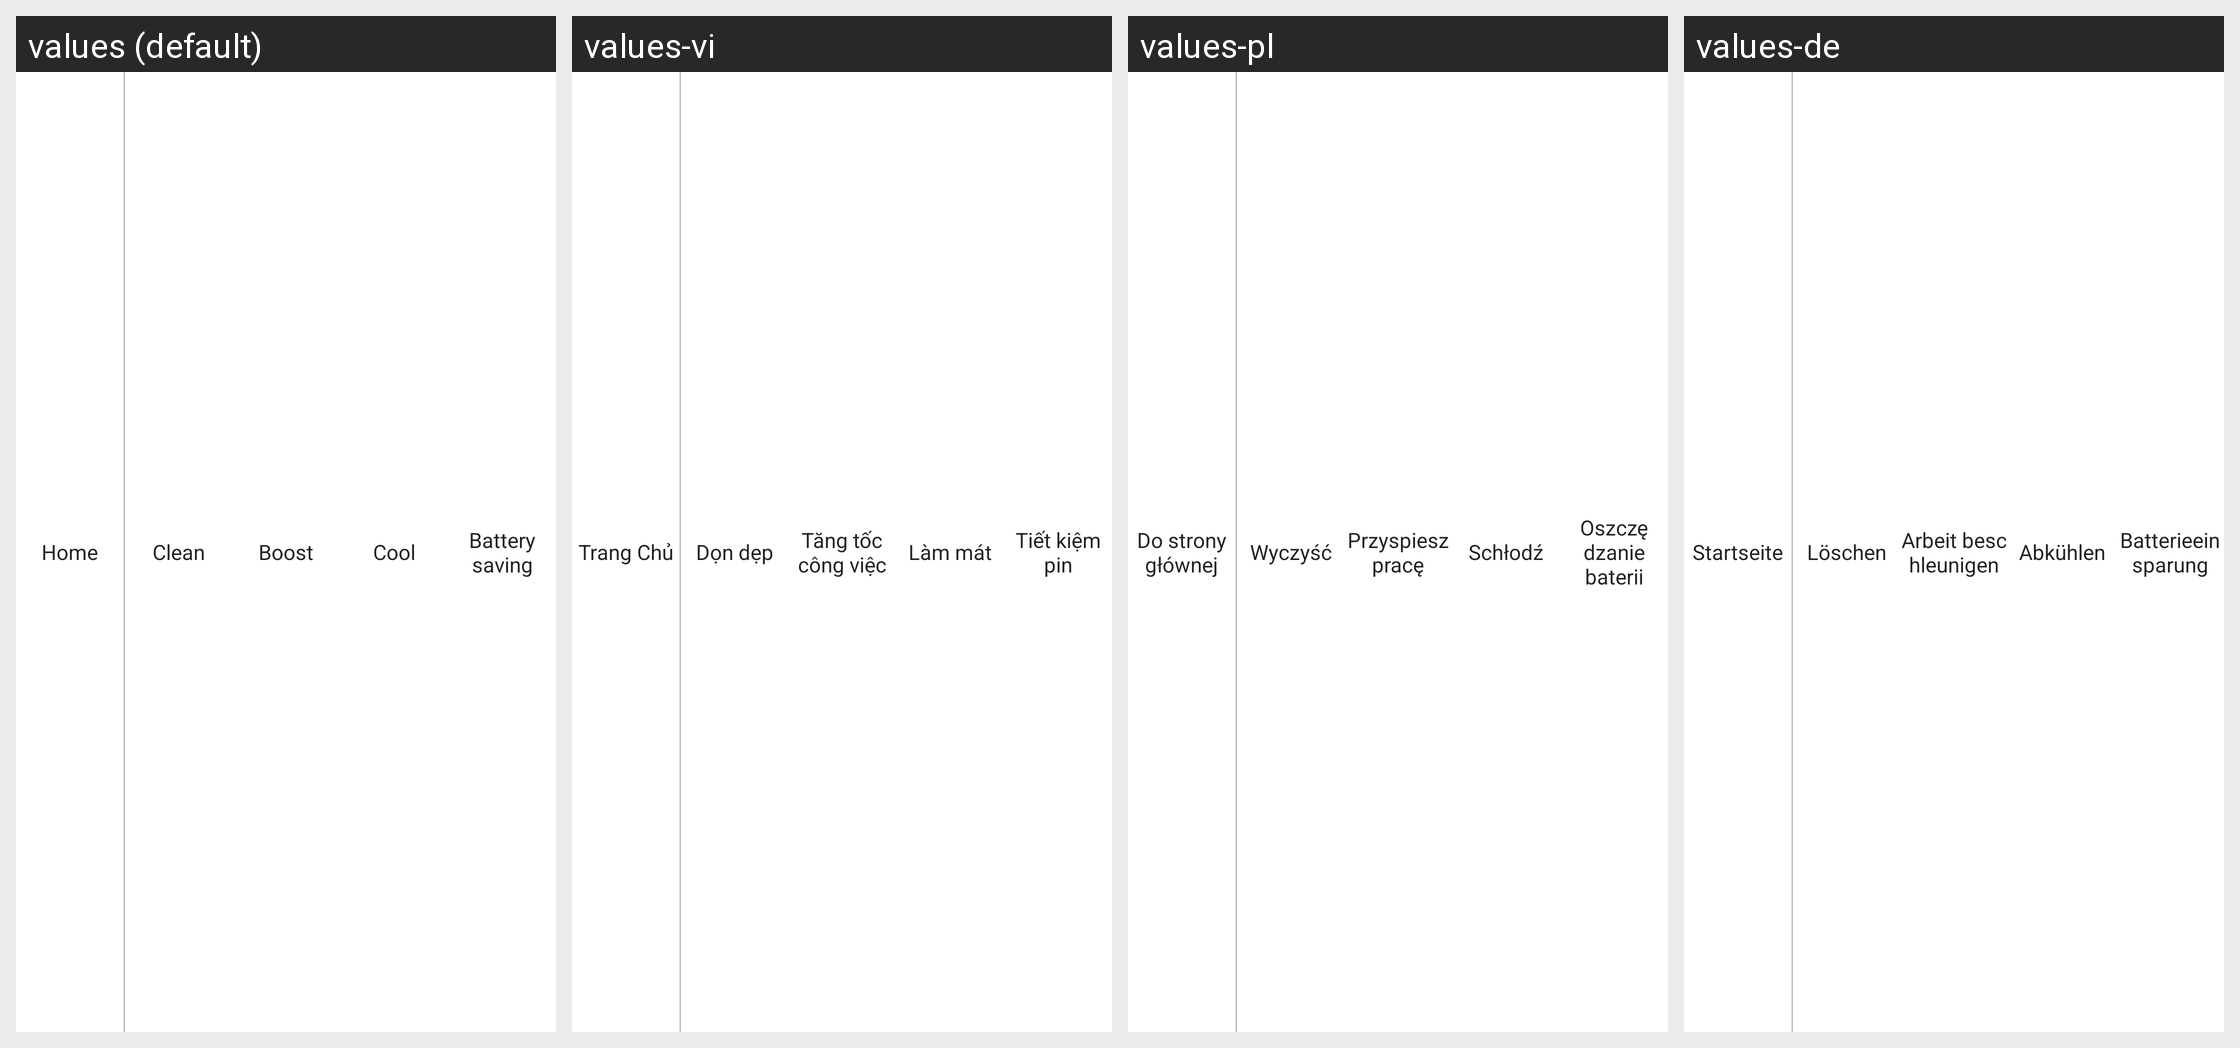

For this localized Android screen grid, give each drawn string resource with its value in every locale shown.
Android screen res/layout/layout_notification_manager.xml rendered under 4 locales, left to right: values (default), values-vi, values-pl, values-de. Device: Nexus 5 (rendered at 1080×1920; each locale shown at half size, 540×960, under a caption strip naming it); theme Theme.AppCompat.Translucent.
Other locales in the repository, not shown: values-bg, values-cs, values-el, values-et, values-fil, values-fr, values-hi, values-hr, values-id, values-it, values-ja, values-ru, values-sw, values-tr, values-uk.
Strings drawn on this screen, with the default value and each locale's value (text and hints the layout hard-codes, and strings that could not be matched under every locale, appear in the picture but are not listed):

title_home
  values: Home
  values-vi: Trang Chủ
  values-pl: Do strony głównej
  values-de: Startseite

clean_up
  values: Clean
  values-vi: Dọn dẹp
  values-pl: Wyczyść
  values-de: Löschen

boost
  values: Boost
  values-vi: Tăng tốc công việc
  values-pl: Przyspiesz pracę
  values-de: Arbeit beschleunigen

cool_down
  values: Cool
  values-vi: Làm mát
  values-pl: Schłodź
  values-de: Abkühlen

pin
  values: Battery saving
  values-vi: Tiết kiệm pin
  values-pl: Oszczędzanie baterii
  values-de: Batterieeinsparung
